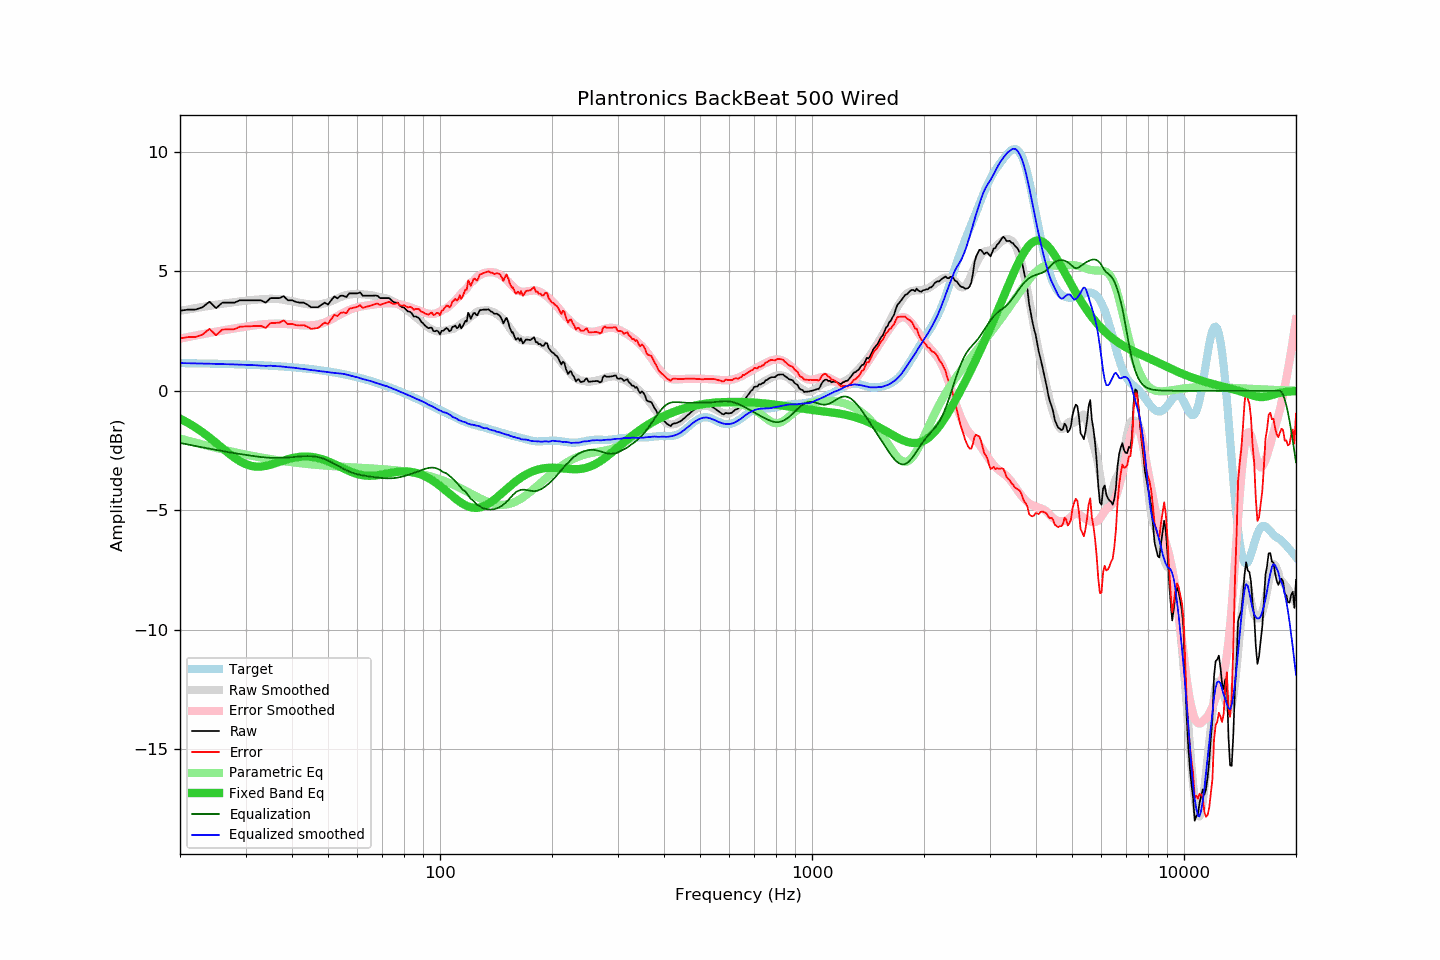

Values plotted in this chart, from the file beside it:
frequency, raw, error, smoothed, error_smoothed, equalization, parametric_eq, equalized_raw, equalized_smoothed, target
20, 3.35, 2.19, 3.35, 2.19, -2.19, -1.17, 1.16, 1.16, 1.16
21, 3.40, 2.25, 3.41, 2.25, -2.25, -1.34, 1.15, 1.15, 1.15
22, 3.40, 2.25, 3.46, 2.31, -2.31, -1.53, 1.09, 1.15, 1.15
23, 3.50, 2.36, 3.51, 2.37, -2.37, -1.74, 1.13, 1.14, 1.14
24, 3.73, 2.59, 3.56, 2.43, -2.43, -1.96, 1.31, 1.13, 1.14
25, 3.46, 2.33, 3.60, 2.48, -2.48, -2.18, 0.98, 1.13, 1.13
26, 3.69, 2.56, 3.64, 2.52, -2.52, -2.40, 1.17, 1.12, 1.13
27, 3.69, 2.57, 3.68, 2.57, -2.57, -2.61, 1.12, 1.11, 1.12
28, 3.69, 2.58, 3.71, 2.61, -2.61, -2.80, 1.08, 1.10, 1.11
29, 3.79, 2.69, 3.74, 2.65, -2.65, -2.95, 1.14, 1.10, 1.11
30, 3.79, 2.69, 3.77, 2.68, -2.68, -3.07, 1.11, 1.09, 1.10
31, 3.79, 2.70, 3.80, 2.72, -2.72, -3.14, 1.07, 1.08, 1.09
32, 3.79, 2.71, 3.82, 2.75, -2.75, -3.18, 1.04, 1.07, 1.08
33, 3.79, 2.72, 3.83, 2.77, -2.77, -3.17, 1.02, 1.05, 1.07
34, 3.69, 2.63, 3.84, 2.79, -2.79, -3.15, 0.90, 1.04, 1.06
35, 3.88, 2.83, 3.86, 2.81, -2.81, -3.10, 1.07, 1.05, 1.05
36, 3.88, 2.84, 3.85, 2.81, -2.81, -3.04, 1.07, 1.03, 1.04
37, 3.88, 2.85, 3.84, 2.81, -2.81, -2.98, 1.07, 1.03, 1.03
38, 3.96, 2.95, 3.81, 2.81, -2.81, -2.92, 1.16, 1.01, 1.01
39, 3.79, 2.79, 3.78, 2.79, -2.79, -2.87, 1.00, 0.98, 1.00
40, 3.79, 2.80, 3.75, 2.78, -2.78, -2.82, 1.01, 0.97, 0.99
41, 3.72, 2.75, 3.72, 2.76, -2.76, -2.79, 0.96, 0.95, 0.97
42, 3.69, 2.73, 3.68, 2.75, -2.75, -2.77, 0.94, 0.93, 0.96
43, 3.69, 2.75, 3.65, 2.74, -2.74, -2.75, 0.95, 0.91, 0.94
44, 3.61, 2.69, 3.63, 2.74, -2.74, -2.76, 0.88, 0.89, 0.93
45, 3.50, 2.59, 3.60, 2.74, -2.74, -2.77, 0.76, 0.87, 0.91
46, 3.50, 2.61, 3.61, 2.75, -2.75, -2.79, 0.75, 0.85, 0.89
47, 3.50, 2.63, 3.61, 2.78, -2.78, -2.82, 0.72, 0.83, 0.87
48, 3.60, 2.75, 3.63, 2.82, -2.82, -2.86, 0.79, 0.81, 0.85
49, 3.69, 2.86, 3.67, 2.86, -2.86, -2.90, 0.83, 0.80, 0.83
50, 3.61, 2.80, 3.71, 2.92, -2.92, -2.96, 0.69, 0.78, 0.81
51, 3.79, 3.00, 3.75, 2.99, -2.99, -3.01, 0.80, 0.76, 0.79
52, 3.95, 3.18, 3.81, 3.06, -3.06, -3.07, 0.89, 0.75, 0.77
53, 3.87, 3.13, 3.87, 3.13, -3.13, -3.13, 0.74, 0.74, 0.74
54, 3.98, 3.26, 3.93, 3.20, -3.20, -3.19, 0.78, 0.72, 0.72
55, 3.98, 3.28, 3.97, 3.27, -3.27, -3.25, 0.71, 0.71, 0.70
56, 3.92, 3.25, 4.01, 3.33, -3.33, -3.31, 0.59, 0.68, 0.67
57, 4.08, 3.44, 4.03, 3.38, -3.38, -3.36, 0.70, 0.65, 0.65
58, 4.08, 3.46, 4.04, 3.43, -3.43, -3.41, 0.65, 0.62, 0.62
59, 4.08, 3.49, 4.06, 3.47, -3.47, -3.45, 0.61, 0.59, 0.59
60, 4.08, 3.52, 4.06, 3.50, -3.50, -3.49, 0.58, 0.56, 0.56
61, 4.12, 3.59, 4.05, 3.52, -3.52, -3.52, 0.60, 0.53, 0.54
62, 3.98, 3.47, 4.04, 3.54, -3.54, -3.54, 0.44, 0.49, 0.51
63, 3.98, 3.50, 4.03, 3.56, -3.56, -3.55, 0.42, 0.46, 0.48
64, 3.98, 3.53, 4.01, 3.58, -3.58, -3.56, 0.40, 0.44, 0.45
65, 3.98, 3.57, 4.01, 3.60, -3.60, -3.56, 0.39, 0.41, 0.42
66, 3.98, 3.60, 3.99, 3.61, -3.61, -3.56, 0.37, 0.38, 0.38
67, 3.99, 3.64, 3.96, 3.62, -3.62, -3.55, 0.37, 0.34, 0.35
68, 3.97, 3.65, 3.95, 3.64, -3.64, -3.54, 0.34, 0.31, 0.32
69, 3.88, 3.59, 3.93, 3.65, -3.65, -3.52, 0.23, 0.28, 0.29
70, 3.88, 3.63, 3.90, 3.66, -3.66, -3.50, 0.22, 0.25, 0.25
71, 3.88, 3.66, 3.88, 3.66, -3.66, -3.49, 0.22, 0.22, 0.22
72, 3.88, 3.69, 3.86, 3.67, -3.67, -3.47, 0.21, 0.19, 0.19
73, 3.88, 3.73, 3.82, 3.67, -3.67, -3.45, 0.21, 0.15, 0.15
74, 3.79, 3.67, 3.78, 3.67, -3.67, -3.43, 0.12, 0.12, 0.12
75, 3.72, 3.64, 3.74, 3.66, -3.66, -3.42, 0.06, 0.08, 0.08
76, 3.69, 3.64, 3.69, 3.65, -3.65, -3.40, 0.04, 0.04, 0.05
77, 3.69, 3.68, 3.64, 3.63, -3.63, -3.39, 0.06, 0.00, 0.01
78, 3.56, 3.59, 3.59, 3.62, -3.62, -3.39, -0.06, -0.03, -0.02
79, 3.50, 3.56, 3.54, 3.60, -3.60, -3.38, -0.10, -0.06, -0.06
... 553 more rows
